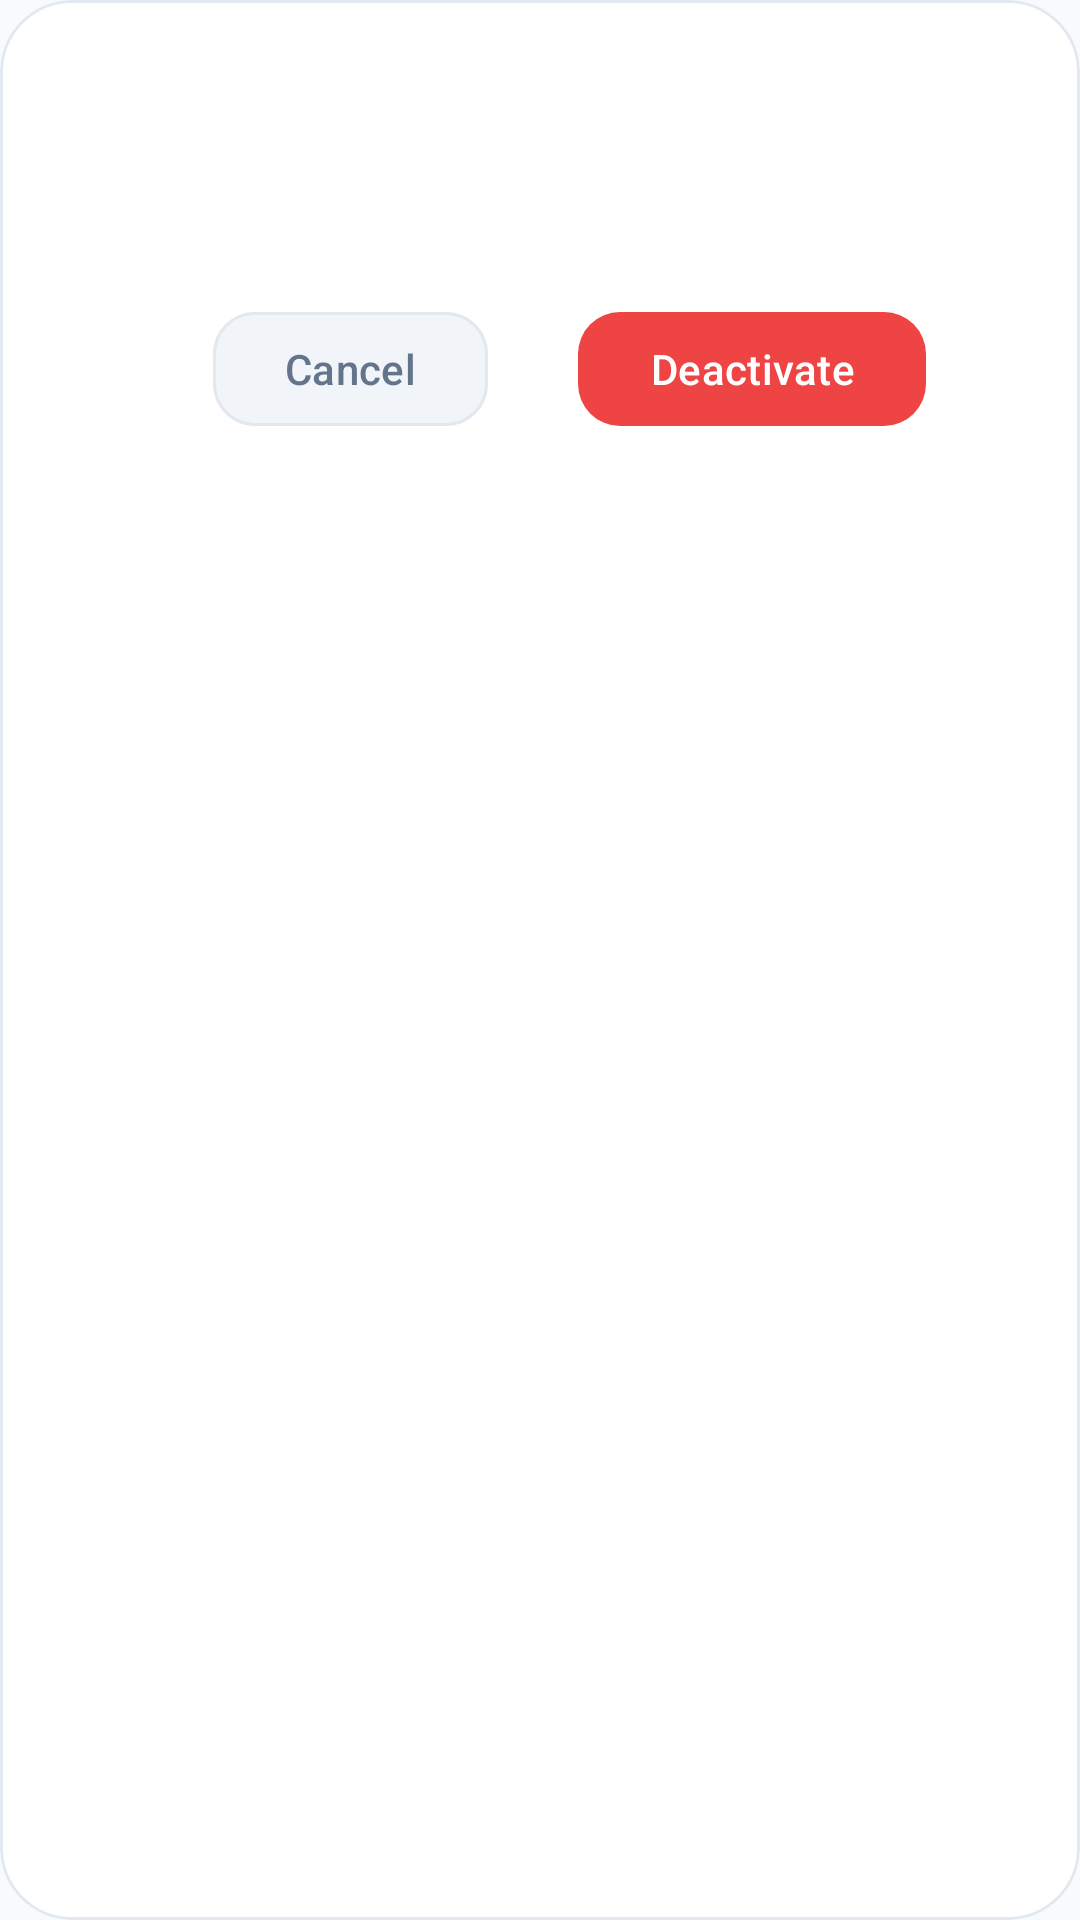

Android layout source for this screen:
<!-- AndroidManifest.xml: application theme Theme.WaveTime -->
<!-- res/layout/dialog_deactive_block.xml -->
<?xml version="1.0" encoding="utf-8"?>

<com.google.android.material.card.MaterialCardView xmlns:android="http://schemas.android.com/apk/res/android"
    xmlns:app="http://schemas.android.com/apk/res-auto"
    android:layout_width="match_parent"
    android:layout_height="wrap_content"
    android:minWidth="300dp"
    android:layout_margin="20dp"
    app:cardBackgroundColor="@color/card_bg"
    app:cardCornerRadius="24dp"
    app:cardElevation="0dp"
    app:strokeColor="@color/section_border"
    app:strokeWidth="1dp">

    <LinearLayout
        android:layout_width="match_parent"
        android:layout_height="wrap_content"
        android:orientation="vertical"
        android:padding="22dp">

        <TextView
            android:id="@+id/tvDialogTitle"
            android:layout_width="match_parent"
            android:layout_height="wrap_content"
            android:textColor="@color/text_primary"
            android:textSize="20sp"
            android:textStyle="bold" />

        <TextView
            android:id="@+id/tvDialogMessage"
            android:layout_width="match_parent"
            android:layout_height="wrap_content"
            android:layout_marginTop="8dp"
            android:textColor="@color/text_secondary"
            android:textSize="14sp"
            android:lineSpacingExtra="2dp" />

        <LinearLayout
            android:layout_width="match_parent"
            android:layout_height="wrap_content"
            android:layout_marginTop="24dp"
            android:gravity="center"
            android:orientation="horizontal">

            <com.google.android.material.button.MaterialButton
                android:id="@+id/btnCancel"
                android:layout_width="wrap_content"
                android:layout_height="46dp"
                android:minWidth="88dp"
                android:text="@string/cancel"
                android:textAllCaps="false"
                android:textColor="@color/text_secondary"
                app:backgroundTint="@color/surface_bg"
                android:layout_marginHorizontal="20dp"
                app:cornerRadius="14dp"
                app:elevation="0dp"
                app:strokeColor="@color/section_border"
                app:strokeWidth="1dp" />

            <com.google.android.material.button.MaterialButton
                android:id="@+id/btnDeactivate"
                android:layout_width="wrap_content"
                android:layout_height="46dp"
                android:layout_marginStart="10dp"
                android:minWidth="88dp"
                android:text="@string/deactivate"
                android:textAllCaps="false"
                android:textColor="@color/on_primary"
                android:layout_marginHorizontal="20dp"
                app:backgroundTint="@color/error"
                app:cornerRadius="14dp"
                app:elevation="0dp" />

        </LinearLayout>

    </LinearLayout>

</com.google.android.material.card.MaterialCardView>
<!-- resources referenced by this layout -->
<resources>
  <color name="card_bg">#FFFFFF</color>
  <color name="error">#EF4444</color>
  <color name="on_primary">#FFFFFF</color>
  <color name="section_border">#E2E8F0</color>
  <color name="surface_bg">#F1F5F9</color>
  <color name="text_primary">#0F172A</color>
  <color name="text_secondary">#64748B</color>
  <string name="cancel">Cancel</string>
  <string name="deactivate">Deactivate</string>
  <style name="Theme.WaveTime" parent="Base.Theme.WaveTime" />
  <style name="Base.Theme.WaveTime" parent="Theme.Material3.DayNight.NoActionBar">
  
          
          <item name="colorPrimary">@color/primary</item>
          <item name="colorOnPrimary">@color/on_primary</item>
          <item name="colorPrimaryContainer">@color/primary_container</item>
  
          
          <item name="android:windowBackground">@color/screen_bg</item>
          <item name="colorSurface">@color/card_bg</item>
          <item name="colorOnSurface">@color/text_primary</item>
  
          <item name="colorOnBackground">@color/text_primary</item>
  
          
          <item name="colorControlActivated">@color/primary</item>
  
          
          <item name="android:statusBarColor">@android:color/transparent</item>
          <item name="android:navigationBarColor">@android:color/transparent</item>
  
          
          <item name="android:windowLightStatusBar">true</item>
          <item name="android:windowNoTitle">true</item>
  
          
          <item name="android:forceDarkAllowed" tools:targetApi="q">false</item>
  
  
      </style>
  <color name="primary">#3B82F6</color>
  <color name="primary_container">#DBEAFE</color>
  <color name="screen_bg">#F8FAFC</color>
</resources>
